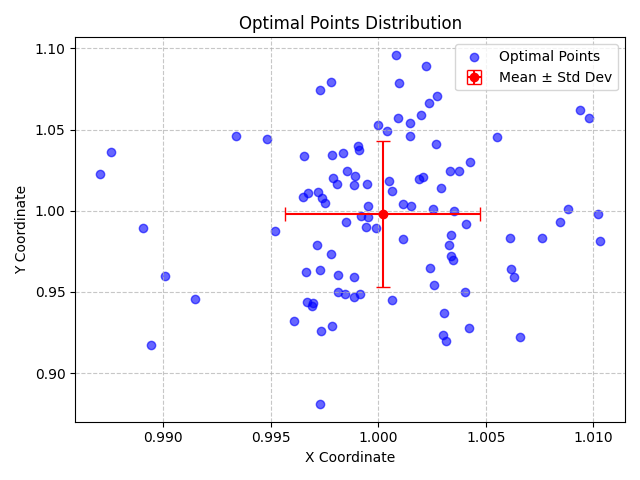

Data behind this chart, as committed beside it:
X, Y, X_Std, Y_Std
0.9967, 0.9441, 0.004548, 0.04499
0.9979, 1.034, 0.004548, 0.04499
1.009, 1.001, 0.004548, 0.04499
1.002, 1.021, 0.004548, 0.04499
1.008, 0.993, 0.004548, 0.04499
0.9978, 1.079, 0.004548, 0.04499
1.001, 1.096, 0.004548, 0.04499
1.001, 0.9452, 0.004548, 0.04499
1.001, 1.078, 0.004548, 0.04499
1.01, 0.9811, 0.004548, 0.04499
1.002, 1.019, 0.004548, 0.04499
0.9985, 0.9485, 0.004548, 0.04499
0.9965, 1.009, 0.004548, 0.04499
1.004, 0.9279, 0.004548, 0.04499
0.9989, 0.9593, 0.004548, 0.04499
0.9969, 0.9414, 0.004548, 0.04499
0.9985, 0.9929, 0.004548, 0.04499
0.9967, 0.9623, 0.004548, 0.04499
0.9974, 1.008, 0.004548, 0.04499
1.001, 1.046, 0.004548, 0.04499
0.9979, 1.02, 0.004548, 0.04499
0.9995, 1.003, 0.004548, 0.04499
1.006, 0.9595, 0.004548, 0.04499
1.001, 1.018, 0.004548, 0.04499
1.003, 0.9698, 0.004548, 0.04499
1.003, 1.014, 0.004548, 0.04499
1.001, 0.9824, 0.004548, 0.04499
0.9981, 0.9501, 0.004548, 0.04499
0.9901, 0.9599, 0.004548, 0.04499
0.9991, 1.037, 0.004548, 0.04499
1.006, 0.9642, 0.004548, 0.04499
1.002, 0.9647, 0.004548, 0.04499
1.01, 0.9978, 0.004548, 0.04499
1.01, 1.057, 0.004548, 0.04499
1.003, 0.9543, 0.004548, 0.04499
1.001, 1.057, 0.004548, 0.04499
0.989, 0.9891, 0.004548, 0.04499
0.9973, 0.9637, 0.004548, 0.04499
0.9981, 0.9607, 0.004548, 0.04499
0.9952, 0.9875, 0.004548, 0.04499
1.004, 1.03, 0.004548, 0.04499
1.006, 0.9835, 0.004548, 0.04499
0.9995, 0.9959, 0.004548, 0.04499
0.9973, 1.074, 0.004548, 0.04499
1.002, 1.067, 0.004548, 0.04499
1.003, 0.9786, 0.004548, 0.04499
1.004, 0.95, 0.004548, 0.04499
1.004, 0.9919, 0.004548, 0.04499
1.003, 0.9724, 0.004548, 0.04499
1.004, 1, 0.004548, 0.04499
0.9972, 1.012, 0.004548, 0.04499
0.9985, 1.024, 0.004548, 0.04499
0.9989, 1.021, 0.004548, 0.04499
0.9876, 1.036, 0.004548, 0.04499
0.9995, 1.016, 0.004548, 0.04499
0.9989, 0.9471, 0.004548, 0.04499
1.001, 1.004, 0.004548, 0.04499
1.006, 1.045, 0.004548, 0.04499
1.009, 1.062, 0.004548, 0.04499
0.9894, 0.9173, 0.004548, 0.04499
... 40 more rows
